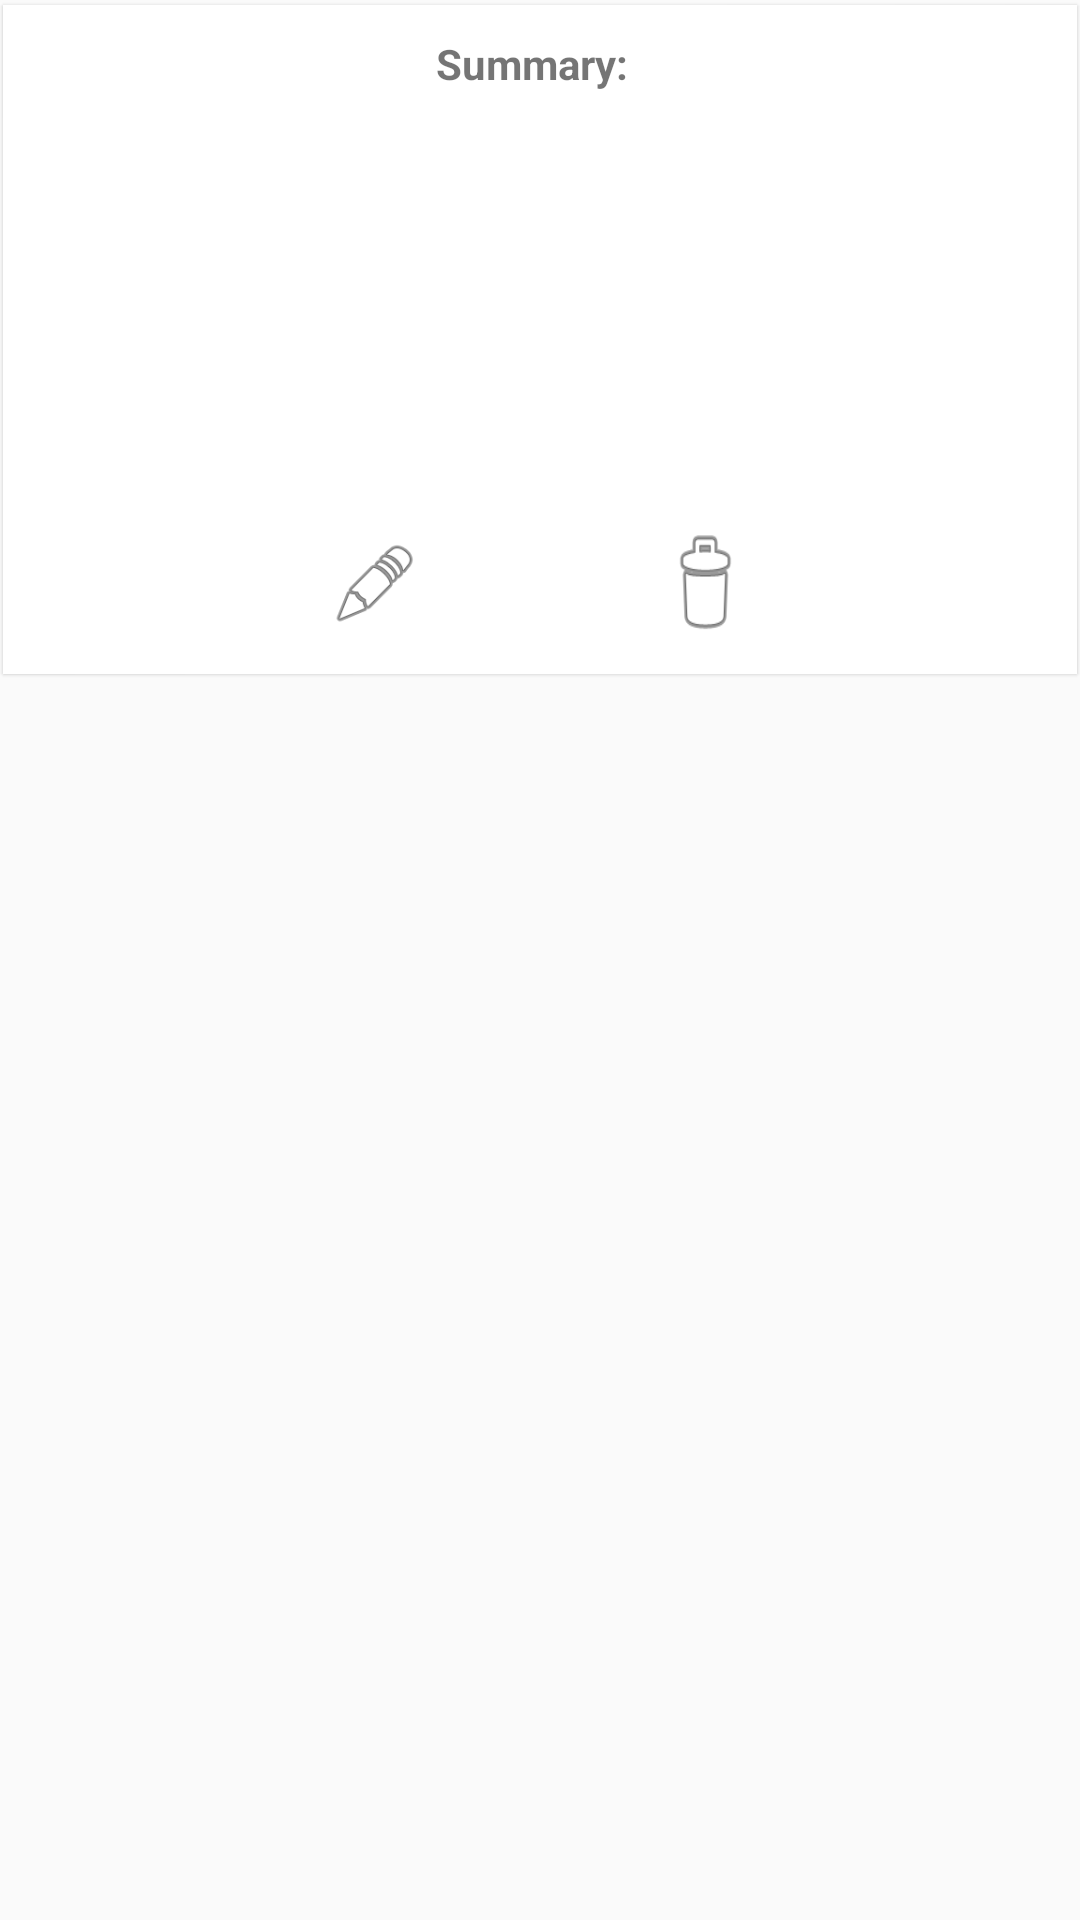

Here is an Android app screen rendered from its layout file. Give the layout XML and the strings, colors and styles it references.
<!-- AndroidManifest.xml: application theme AppTheme -->
<!-- res/layout/activity_two_f_auth_recycler.xml -->
<?xml version="1.0" encoding="utf-8"?>
<RelativeLayout xmlns:android="http://schemas.android.com/apk/res/android"
    xmlns:app="http://schemas.android.com/apk/res-auto"
    android:layout_width="match_parent"
    android:layout_height="wrap_content"
    android:orientation="horizontal">

    <android.support.v7.widget.CardView
        android:layout_width="match_parent"
        android:layout_height="wrap_content"
        app:cardCornerRadius="0dp"
        app:cardElevation="0.7dp"
        app:cardMaxElevation="1dp"
        app:cardPreventCornerOverlap="true"
        app:cardUseCompatPadding="true"
        app:contentPadding="10dp"
        app:contentPaddingBottom="0dp">

        <LinearLayout
            android:id="@+id/rowsParent"
            android:layout_width="match_parent"
            android:layout_height="wrap_content"
            android:orientation="vertical">

            <LinearLayout
                android:layout_width="match_parent"
                android:layout_height="wrap_content"
                android:gravity="center_horizontal"
                android:layout_marginBottom="20dp"
                android:orientation="horizontal">

                <TextView
                    android:layout_width="wrap_content"
                    android:layout_height="wrap_content"
                    android:text="@string/lbl_summary"
                    android:layout_marginRight="5dp"
                    android:textStyle="bold" />

                <TextView
                    android:id="@+id/lbl_summary"
                    android:layout_width="wrap_content"
                    android:layout_height="wrap_content"
                    android:textStyle="bold" />
            </LinearLayout>

            <LinearLayout
                android:id="@+id/row1"
                android:layout_width="match_parent"
                android:layout_height="wrap_content"
                android:gravity="center_horizontal"
                android:orientation="horizontal">

                <TextView
                    android:id="@+id/lbl_recoveryCode1Data"
                    android:layout_width="wrap_content"
                    android:layout_height="wrap_content"
                    android:layout_marginEnd="20dp"
                    android:minWidth="110dp"
                    android:textStyle="bold" />

                <TextView
                    android:id="@+id/lbl_recoveryCode2Data"
                    android:layout_width="wrap_content"
                    android:layout_height="wrap_content"
                    android:layout_marginEnd="20dp"
                    android:minWidth="110dp"
                    android:textStyle="bold" />

                <TextView
                    android:id="@+id/lbl_recoveryCode3Data"
                    android:layout_width="wrap_content"
                    android:layout_height="wrap_content"
                    android:minWidth="110dp"
                    android:textStyle="bold" />
            </LinearLayout>

            <LinearLayout
                android:id="@+id/row2"
                android:layout_width="match_parent"
                android:layout_height="wrap_content"
                android:gravity="center_horizontal"
                android:orientation="horizontal">

                <TextView
                    android:id="@+id/lbl_recoveryCode4Data"
                    android:layout_width="wrap_content"
                    android:layout_height="wrap_content"
                    android:layout_marginEnd="20dp"
                    android:minWidth="110dp"
                    android:textStyle="bold" />

                <TextView
                    android:id="@+id/lbl_recoveryCode5Data"
                    android:layout_width="wrap_content"
                    android:layout_height="wrap_content"
                    android:layout_marginEnd="20dp"
                    android:minWidth="110dp"
                    android:textStyle="bold" />

                <TextView
                    android:id="@+id/lbl_recoveryCode6Data"
                    android:layout_width="wrap_content"
                    android:layout_height="wrap_content"
                    android:minWidth="110dp"
                    android:textStyle="bold" />
            </LinearLayout>
            <LinearLayout
                android:id="@+id/row3"
                android:layout_width="match_parent"
                android:layout_height="wrap_content"
                android:gravity="center_horizontal"
                android:orientation="horizontal">

                <TextView
                    android:id="@+id/lbl_recoveryCode7Data"
                    android:layout_width="wrap_content"
                    android:layout_height="wrap_content"
                    android:layout_marginEnd="20dp"
                    android:minWidth="110dp"
                    android:textStyle="bold" />

                <TextView
                    android:id="@+id/lbl_recoveryCode8Data"
                    android:layout_width="wrap_content"
                    android:layout_height="wrap_content"
                    android:layout_marginEnd="20dp"
                    android:minWidth="110dp"
                    android:textStyle="bold" />

                <TextView
                    android:id="@+id/lbl_recoveryCode9Data"
                    android:layout_width="wrap_content"
                    android:layout_height="wrap_content"
                    android:minWidth="110dp"
                    android:textStyle="bold" />
            </LinearLayout>
            <LinearLayout
                android:id="@+id/row4"
                android:layout_width="match_parent"
                android:layout_height="wrap_content"
                android:gravity="center_horizontal"
                android:orientation="horizontal">

                <TextView
                    android:id="@+id/lbl_recoveryCode10Data"
                    android:layout_width="wrap_content"
                    android:layout_height="wrap_content"
                    android:layout_marginEnd="20dp"
                    android:minWidth="110dp"
                    android:textStyle="bold" />

                <TextView
                    android:id="@+id/lbl_recoveryCode11Data"
                    android:layout_width="wrap_content"
                    android:layout_height="wrap_content"
                    android:layout_marginEnd="20dp"
                    android:minWidth="110dp"
                    android:textStyle="bold" />

                <TextView
                    android:id="@+id/lbl_recoveryCode12Data"
                    android:layout_width="wrap_content"
                    android:layout_height="wrap_content"
                    android:minWidth="110dp"
                    android:textStyle="bold" />
            </LinearLayout>
            <LinearLayout
                android:id="@+id/row5"
                android:layout_width="match_parent"
                android:layout_height="wrap_content"
                android:gravity="center_horizontal"
                android:orientation="horizontal">

                <TextView
                    android:id="@+id/lbl_recoveryCode13Data"
                    android:layout_width="wrap_content"
                    android:layout_height="wrap_content"
                    android:layout_marginEnd="20dp"
                    android:minWidth="110dp"
                    android:textStyle="bold" />

                <TextView
                    android:id="@+id/lbl_recoveryCode14Data"
                    android:layout_width="wrap_content"
                    android:layout_height="wrap_content"
                    android:layout_marginEnd="20dp"
                    android:minWidth="110dp"
                    android:textStyle="bold" />

                <TextView
                    android:id="@+id/lbl_recoveryCode15Data"
                    android:layout_width="wrap_content"
                    android:layout_height="wrap_content"
                    android:minWidth="110dp"
                    android:textStyle="bold" />
            </LinearLayout>
            <LinearLayout
                android:id="@+id/row6"
                android:layout_width="match_parent"
                android:layout_height="wrap_content"
                android:gravity="center_horizontal"
                android:orientation="horizontal">

                <TextView
                    android:id="@+id/lbl_recoveryCode16Data"
                    android:layout_width="wrap_content"
                    android:layout_height="wrap_content"
                    android:layout_marginEnd="20dp"
                    android:minWidth="110dp"
                    android:textStyle="bold" />

                <TextView
                    android:id="@+id/lbl_recoveryCode17Data"
                    android:layout_width="wrap_content"
                    android:layout_height="wrap_content"
                    android:layout_marginEnd="20dp"
                    android:minWidth="110dp"
                    android:textStyle="bold" />

                <TextView
                    android:id="@+id/lbl_recoveryCode18Data"
                    android:layout_width="wrap_content"
                    android:layout_height="wrap_content"
                    android:minWidth="110dp"
                    android:textStyle="bold" />
            </LinearLayout>
            <LinearLayout
                android:layout_width="match_parent"
                android:layout_height="wrap_content"
                android:gravity="center_horizontal"
                android:layout_marginTop="10dp"
                android:layout_marginBottom="10dp"
                android:orientation="horizontal">

                <Button
                    android:id="@+id/btn_edit"
                    android:layout_width="30dp"
                    android:layout_height="30dp"
                    android:layout_marginRight="80dp"
                    android:background="@android:drawable/ic_menu_edit" />

                <Button
                    android:id="@+id/btn_del"
                    android:layout_width="30dp"
                    android:layout_height="40dp"
                    android:background="@android:drawable/ic_menu_delete" />

            </LinearLayout>
        </LinearLayout>
    </android.support.v7.widget.CardView>
</RelativeLayout>
<!-- resources referenced by this layout -->
<resources>
  <string name="lbl_summary">Summary:</string>
  <style name="AppTheme" parent="Theme.AppCompat.Light.DarkActionBar">
          
          <item name="colorPrimary">#8BC34A</item>
          <item name="colorPrimaryDark">#689F38</item>
          <item name="colorAccent">#C5E1A5</item>
      </style>
</resources>
